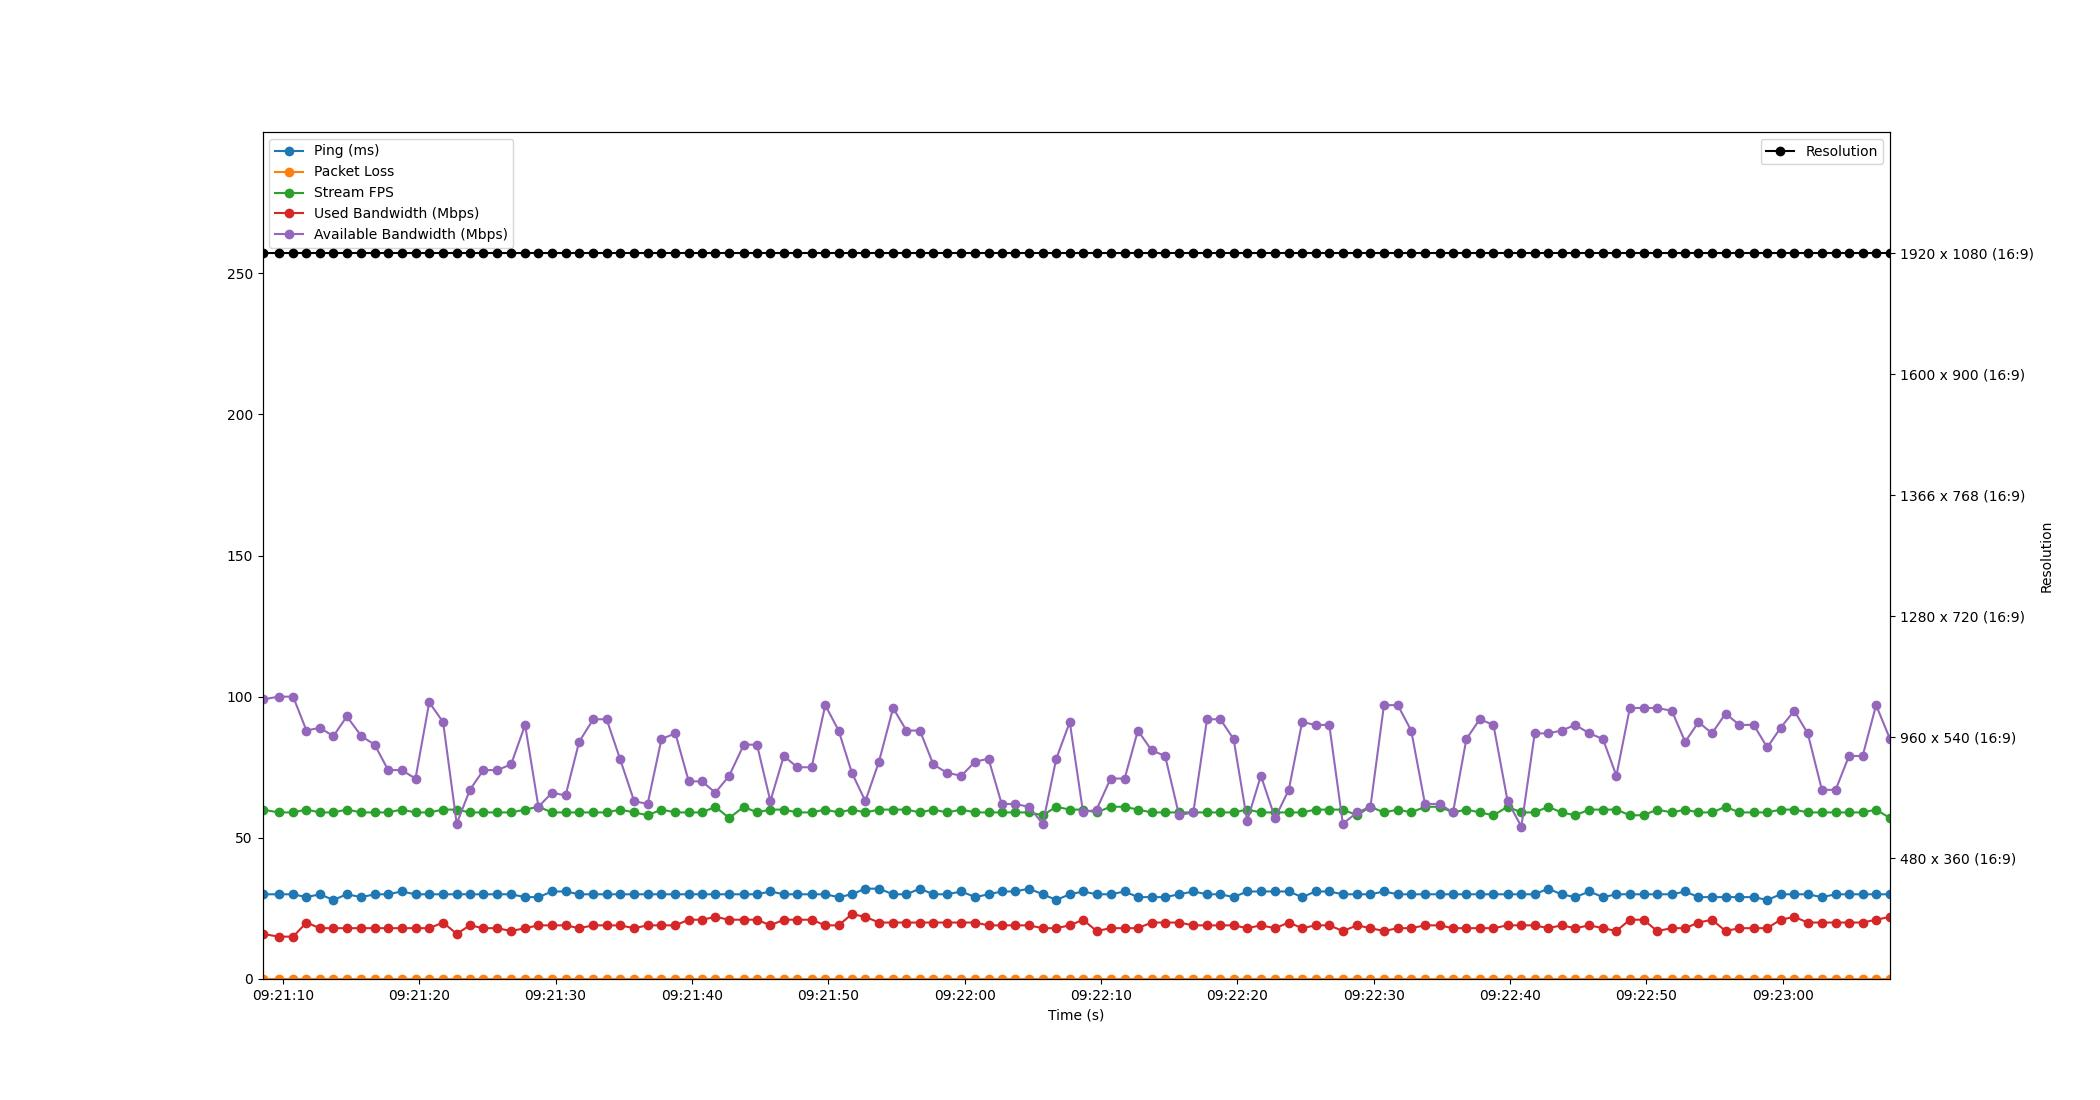

The data file committed next to this chart (first rows):
Time, Timestamp, Ping, Packet Loss, Stream FPS, Used Bandwidth, Resolution, Available Bandwidth
3.814697265625e-06, 2023-07-20 09:21:08.502421, 30, 0, 60, 16, 1920 x 1080 (16:9), 99
1.19, 2023-07-20 09:21:09.692768, 30, 0, 59, 15, 1920 x 1080 (16:9), 100
2.248, 2023-07-20 09:21:10.750046, 30, 0, 59, 15, 1920 x 1080 (16:9), 100
3.224, 2023-07-20 09:21:11.726493, 29, 0, 60, 20, 1920 x 1080 (16:9), 88
4.207, 2023-07-20 09:21:12.709634, 30, 0, 59, 18, 1920 x 1080 (16:9), 89
5.197, 2023-07-20 09:21:13.699570, 28, 0, 59, 18, 1920 x 1080 (16:9), 86
6.185, 2023-07-20 09:21:14.687420, 30, 0, 60, 18, 1920 x 1080 (16:9), 93
7.257, 2023-07-20 09:21:15.759170, 29, 0, 59, 18, 1920 x 1080 (16:9), 86
8.226, 2023-07-20 09:21:16.728757, 30, 0, 59, 18, 1920 x 1080 (16:9), 83
9.213, 2023-07-20 09:21:17.715822, 30, 0, 59, 18, 1920 x 1080 (16:9), 74
10.2, 2023-07-20 09:21:18.697637, 31, 0, 60, 18, 1920 x 1080 (16:9), 74
11.22, 2023-07-20 09:21:19.724979, 30, 0, 59, 18, 1920 x 1080 (16:9), 71
12.23, 2023-07-20 09:21:20.730331, 30, 0, 59, 18, 1920 x 1080 (16:9), 98
13.25, 2023-07-20 09:21:21.748733, 30, 0, 60, 20, 1920 x 1080 (16:9), 91
14.24, 2023-07-20 09:21:22.745883, 30, 0, 60, 16, 1920 x 1080 (16:9), 55
15.21, 2023-07-20 09:21:23.714110, 30, 0, 59, 19, 1920 x 1080 (16:9), 67
16.21, 2023-07-20 09:21:24.707456, 30, 0, 59, 18, 1920 x 1080 (16:9), 74
17.21, 2023-07-20 09:21:25.715890, 30, 0, 59, 18, 1920 x 1080 (16:9), 74
18.23, 2023-07-20 09:21:26.735887, 30, 0, 59, 17, 1920 x 1080 (16:9), 76
19.26, 2023-07-20 09:21:27.762621, 29, 0, 60, 18, 1920 x 1080 (16:9), 90
20.24, 2023-07-20 09:21:28.739520, 29, 0, 61, 19, 1920 x 1080 (16:9), 61
21.24, 2023-07-20 09:21:29.742132, 31, 0, 59, 19, 1920 x 1080 (16:9), 66
22.23, 2023-07-20 09:21:30.732426, 31, 0, 59, 19, 1920 x 1080 (16:9), 65
23.22, 2023-07-20 09:21:31.726018, 30, 0, 59, 18, 1920 x 1080 (16:9), 84
24.26, 2023-07-20 09:21:32.761126, 30, 0, 59, 19, 1920 x 1080 (16:9), 92
25.24, 2023-07-20 09:21:33.742226, 30, 0, 59, 19, 1920 x 1080 (16:9), 92
26.22, 2023-07-20 09:21:34.721953, 30, 0, 60, 19, 1920 x 1080 (16:9), 78
27.26, 2023-07-20 09:21:35.759740, 30, 0, 59, 18, 1920 x 1080 (16:9), 63
28.25, 2023-07-20 09:21:36.748727, 30, 0, 58, 19, 1920 x 1080 (16:9), 62
29.26, 2023-07-20 09:21:37.765899, 30, 0, 60, 19, 1920 x 1080 (16:9), 85
30.28, 2023-07-20 09:21:38.784729, 30, 0, 59, 19, 1920 x 1080 (16:9), 87
31.26, 2023-07-20 09:21:39.764736, 30, 0, 59, 21, 1920 x 1080 (16:9), 70
32.23, 2023-07-20 09:21:40.736546, 30, 0, 59, 21, 1920 x 1080 (16:9), 70
33.22, 2023-07-20 09:21:41.717994, 30, 0, 61, 22, 1920 x 1080 (16:9), 66
34.23, 2023-07-20 09:21:42.732717, 30, 0, 57, 21, 1920 x 1080 (16:9), 72
35.3, 2023-07-20 09:21:43.802734, 30, 0, 61, 21, 1920 x 1080 (16:9), 83
36.27, 2023-07-20 09:21:44.770457, 30, 0, 59, 21, 1920 x 1080 (16:9), 83
37.25, 2023-07-20 09:21:45.750781, 31, 0, 60, 19, 1920 x 1080 (16:9), 63
38.23, 2023-07-20 09:21:46.736544, 30, 0, 60, 21, 1920 x 1080 (16:9), 79
39.22, 2023-07-20 09:21:47.724748, 30, 0, 59, 21, 1920 x 1080 (16:9), 75
40.27, 2023-07-20 09:21:48.776752, 30, 0, 59, 21, 1920 x 1080 (16:9), 75
41.28, 2023-07-20 09:21:49.779194, 30, 0, 60, 19, 1920 x 1080 (16:9), 97
42.25, 2023-07-20 09:21:50.756154, 29, 0, 59, 19, 1920 x 1080 (16:9), 88
43.23, 2023-07-20 09:21:51.732753, 30, 0, 60, 23, 1920 x 1080 (16:9), 73
44.21, 2023-07-20 09:21:52.716524, 32, 0, 59, 22, 1920 x 1080 (16:9), 63
45.22, 2023-07-20 09:21:53.717678, 32, 0, 60, 20, 1920 x 1080 (16:9), 77
46.25, 2023-07-20 09:21:54.754089, 30, 0, 60, 20, 1920 x 1080 (16:9), 96
47.23, 2023-07-20 09:21:55.730743, 30, 0, 60, 20, 1920 x 1080 (16:9), 88
48.22, 2023-07-20 09:21:56.720017, 32, 0, 59, 20, 1920 x 1080 (16:9), 88
49.2, 2023-07-20 09:21:57.702778, 30, 0, 60, 20, 1920 x 1080 (16:9), 76
50.21, 2023-07-20 09:21:58.711053, 30, 0, 59, 20, 1920 x 1080 (16:9), 73
51.26, 2023-07-20 09:21:59.760740, 31, 0, 60, 20, 1920 x 1080 (16:9), 72
52.27, 2023-07-20 09:22:00.774068, 29, 0, 59, 20, 1920 x 1080 (16:9), 77
53.25, 2023-07-20 09:22:01.750837, 30, 0, 59, 19, 1920 x 1080 (16:9), 78
54.22, 2023-07-20 09:22:02.720327, 31, 0, 59, 19, 1920 x 1080 (16:9), 62
55.21, 2023-07-20 09:22:03.713751, 31, 0, 59, 19, 1920 x 1080 (16:9), 62
56.2, 2023-07-20 09:22:04.705926, 32, 0, 59, 19, 1920 x 1080 (16:9), 61
57.23, 2023-07-20 09:22:05.736726, 30, 0, 58, 18, 1920 x 1080 (16:9), 55
58.22, 2023-07-20 09:22:06.719469, 28, 0, 61, 18, 1920 x 1080 (16:9), 78
59.21, 2023-07-20 09:22:07.710699, 30, 0, 60, 19, 1920 x 1080 (16:9), 91
... 60 more rows
